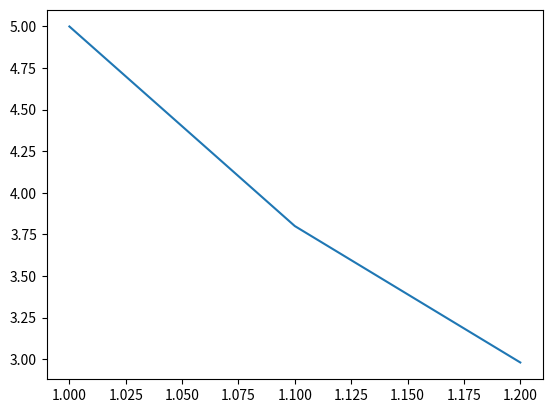

This chart was generated by the following Python code:
import numpy as np
import re
import math
import matplotlib.pyplot as plt


def euler(y: float, h: float, eq: float) -> float:
    return y + h * eq


def eval_equation(eq: str, x, y):
    return eval(eq.replace("x", str(x).replace("y", str(y))))


def replaceEquation(eq: str, x: float, y: float) -> float:
    eq = eq.replace(" ", "")

    eq = eq.replace("^", "**")

    eq = re.sub(r"\)e", ") * " + str(math.e), eq)
    eq = re.sub(r"(\d+)e", r"\1 * " + str(math.e), eq)
    eq = eq.replace("e", str(math.e))

    eq = re.sub(r"\)x", ") * " + str(x), eq)
    eq = re.sub(r"(\d+)x", r"\1 * " + str(x), eq)
    eq = eq.replace("x", str(x))

    eq = re.sub(r"\)y", ") * " + str(y), eq)
    eq = re.sub(r"(\d+)y", r"\1 * " + str(y), eq)
    eq = eq.replace("y", str(y))
    # print(eq)
    return eval(eq)


def main():
    x_axis, y_axis = [], []

    # ec = input("EC og: ")

    # x0 = float(input("xd: "))
    # y0 = float(input("y : "))

    # h = float(input("h : "))

    # ygoal = float(input("h : "))
    eq = "2x-3y+1"
    x = 1
    y = 5
    h = 0.1
    ygoal = 1.2

    x_axis.append(x)
    y_axis.append(y)

    number_steps = int((ygoal - x) / h) + 1

    for _ in range(number_steps):
        y = euler(y, h, replaceEquation(eq, x, y))
        x = x + h
        x_axis.append(x)
        y_axis.append(y)

    print(y)
    plt.plot(x_axis, y_axis)
    plt.show()


if __name__ == "__main__":
    main()
